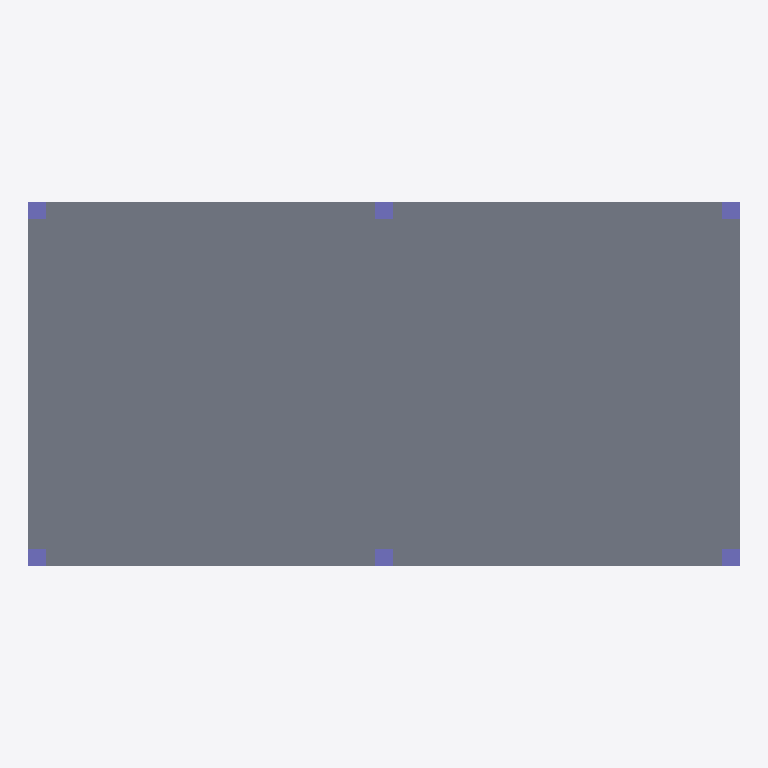
Plan cut of the same IFC building model at storey '1º Pavimento' (level 3.50 m, cut at 4.90 m), seen from above with north up, elements coloured by IFC class: 6 columns (violet), 1 slab (grey). Cut surfaces are drawn darker.
Extent 12.3 m × 6.3 m × 7.0 m (x, y, z). Storeys (3): Térreo at 0.00 m; 1º Pavimento at 3.50 m; Cobertura at 7.00 m. Elements (24): 12 IfcColumn, 10 IfcBeam, 2 IfcSlab.

HEADER;
FILE_DESCRIPTION(('ViewDefinition [CoordinationView]'),'2;1');
FILE_NAME('EXEMPLO-EST.ifc','2026-10-28T09:00:00',('BIMORA'),('BIMORA'),'BIMORA sample','BIMORA','');
FILE_SCHEMA(('IFC4'));
ENDSEC;
DATA;
#14=IFCPROJECT('3YSGFy6mbF5A_W4xx7XsiC',$,'EDIFÍCIO EDUCACIONAL MODELO',$,$,$,$,(#7),#13);
#16=IFCSITE('0$kFu7AdH6APKMVidzSye7',$,'Terreno',$,$,#15,$,$,.ELEMENT.,$,$,$,$,$);
#17=IFCBUILDING('1XZq0ftvr6m8ZfHhqpzoN3',$,'Bloco Pedagógico',$,$,#15,$,$,.ELEMENT.,$,$,$);
#20=IFCBUILDINGSTOREY('265rq7jkzBBgGjwTZ6VHRx',$,'Térreo',$,$,#15,$,$,.ELEMENT.,0.0);
#21=IFCBUILDINGSTOREY('1AmNmbCxjANgml_c$j9fGw',$,'1º Pavimento',$,$,#15,$,$,.ELEMENT.,3500.0);
#22=IFCBUILDINGSTOREY('1l1D$d5$DBh9e16MtW7kbA',$,'Cobertura',$,$,#15,$,$,.ELEMENT.,7000.0);
#317=IFCSLAB('1RN_yC8MPBLf6zkgfwQpqJ',$,'L1',$,'Laje maciça h=12',#310,#316,'L1',.FLOOR.);
#367=IFCCOLUMN('3UnoWNbxj8avstkWjFHFLM',$,'P12',$,'Pilar 30x30',#360,#366,'P12',.COLUMN.);
#340=IFCCOLUMN('0TPWXGabPAFfOHdLUYpGvT',$,'P11',$,'Pilar 30x30',#333,#339,'P11',.COLUMN.);
#394=IFCCOLUMN('2Dd9HVJ9zBBfu3KxYvCFLo',$,'P21',$,'Pilar 30x30',#387,#393,'P21',.COLUMN.);
#421=IFCCOLUMN('1JssPc6lv69h$BdqKRa5KE',$,'P22',$,'Pilar 30x30',#414,#420,'P22',.COLUMN.);
#448=IFCCOLUMN('0Ac3rfW312WxsyCMERqNci',$,'P31',$,'Pilar 30x30',#441,#447,'P31',.COLUMN.);
#475=IFCCOLUMN('1Hu161wX93lh4DSwn$m3rv',$,'P32',$,'Pilar 30x30',#468,#474,'P32',.COLUMN.);
ENDSEC;
